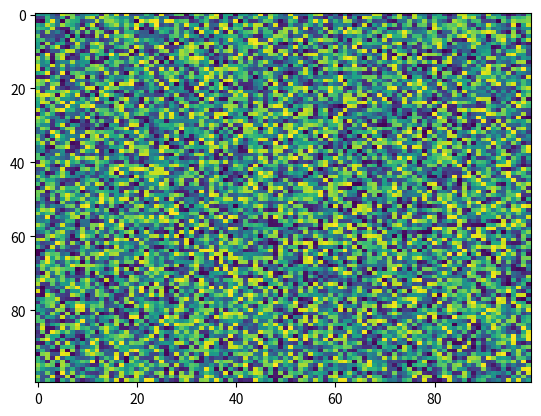

Reproduce this figure in Python.
import matplotlib.pyplot as plt
import numpy as np
X = np.random.rand(100, 100)
plt.imshow(X, 'viridis', None, url=None, vmax=None, vmin=None, aspect='auto', interpolation='nearest', alpha=None, interpolation_stage=None)
